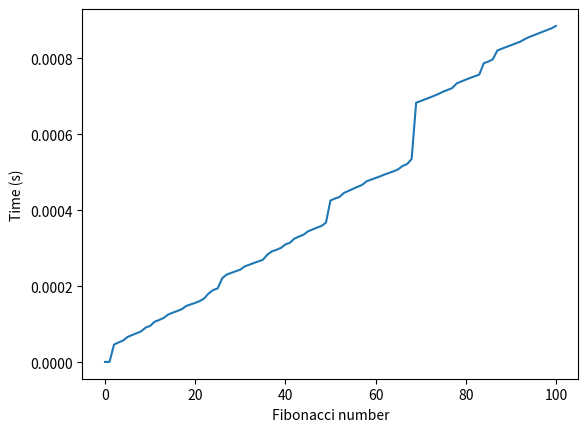

Write the Python code that produced this figure. (Note: this script raises an exception after producing the figure.)
from functools import lru_cache
from time import perf_counter
from typing import Callable
import matplotlib.pyplot as plt


times: [float] = []


def timer(func: Callable):
    def wrap(*args, **kwargs):
        t1 = perf_counter()
        result = func(*args, **kwargs)
        t2 = perf_counter()
        runtime = t2 - t1
        print(f"Finished in {runtime}: f({args[0]}) -> {result}")
        times.append(runtime)
        return result

    return wrap


def create_graph():
    numbers = [x for x in range(101)]
    plt.plot(numbers, times)
    plt.xlabel("Fibonacci number")
    plt.ylabel("Time (s)")
    plt.savefig("images/timing_plot.png")


@lru_cache
@timer
def fib(n: int) -> int:
    if n < 1:
        return 0
    if n == 1:
        return 1
    return fib(n - 1) + fib(n - 2)


if __name__ == "__main__":
    fib(100)
    create_graph()
